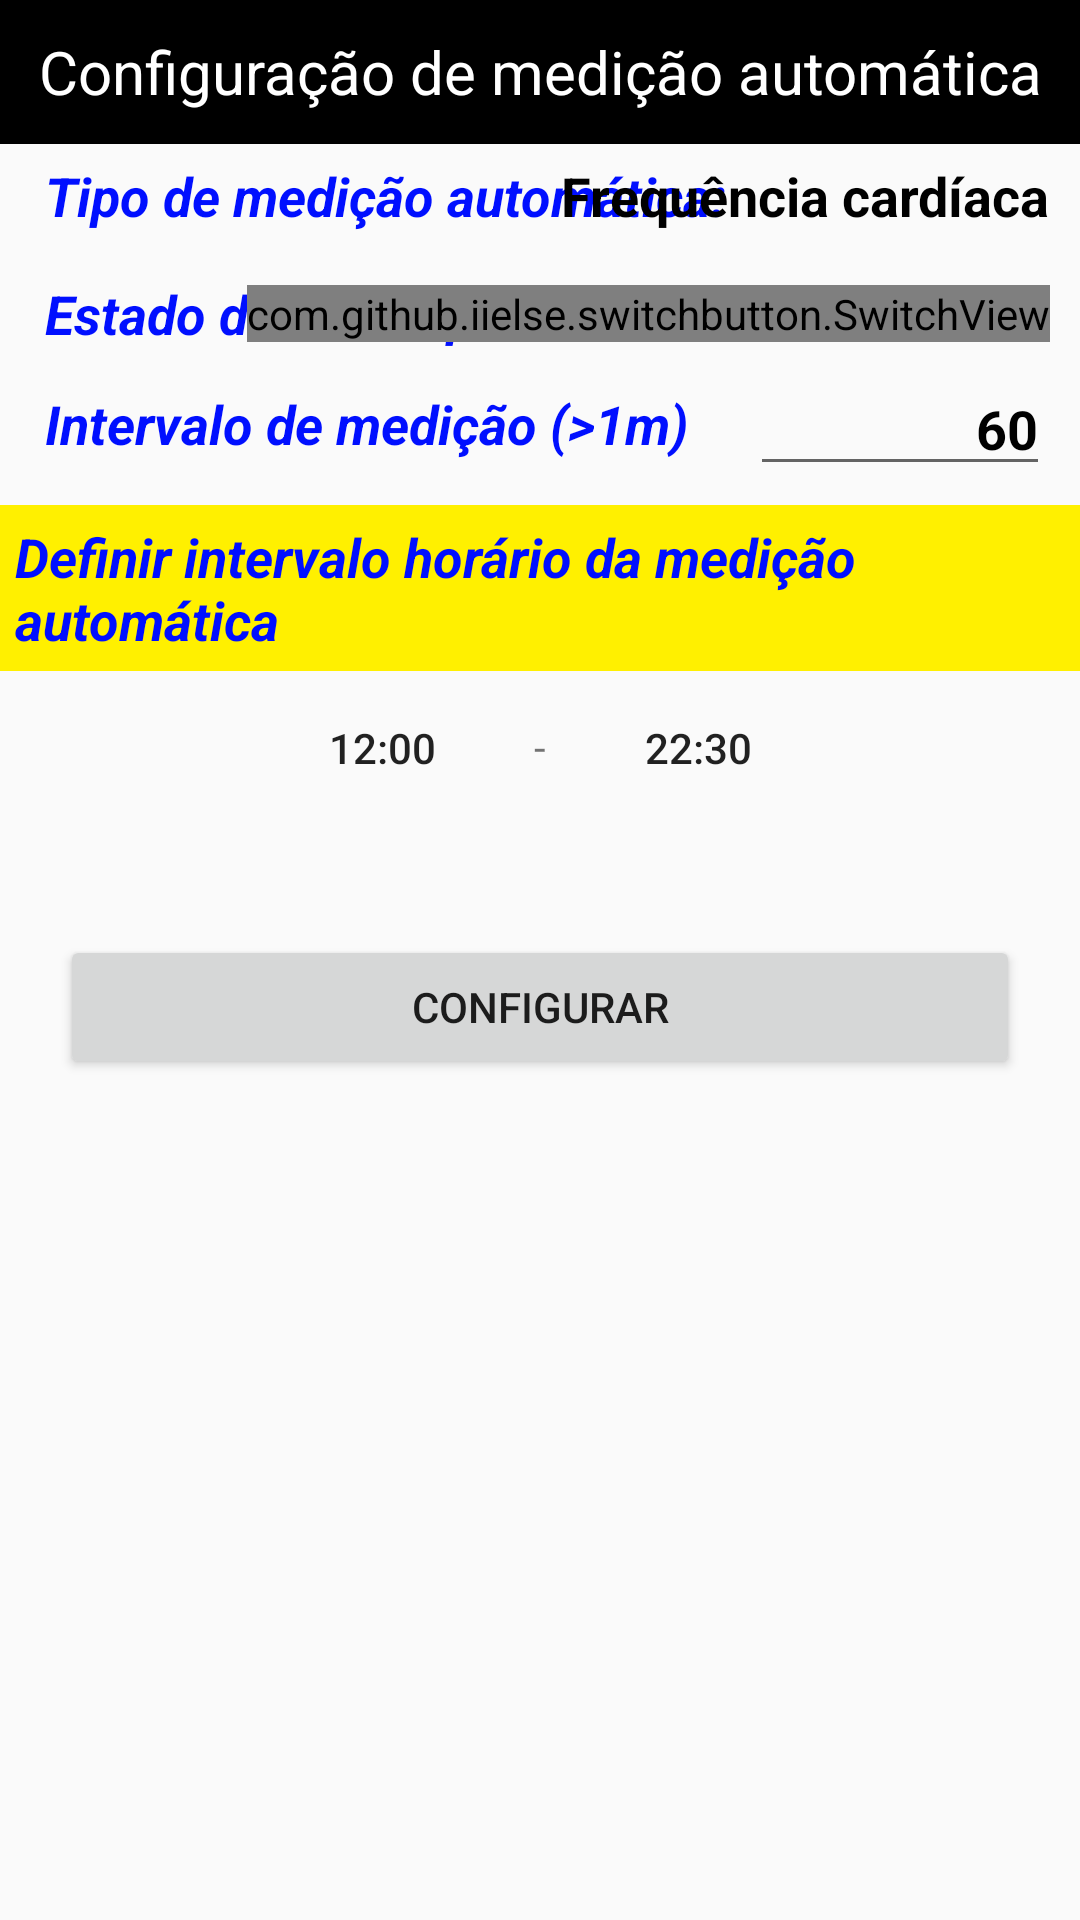

Write the Android layout XML for this screen, with the resource values it uses.
<!-- AndroidManifest.xml: application theme AppTheme -->
<!-- res/layout/activity_auto_measure_edit.xml -->
<?xml version="1.0" encoding="utf-8"?>
<androidx.constraintlayout.widget.ConstraintLayout xmlns:android="http://schemas.android.com/apk/res/android"
    xmlns:app="http://schemas.android.com/apk/res-auto"
    android:layout_width="match_parent"
    android:layout_height="match_parent">

    <TextView
        android:id="@+id/tvTitle"
        android:layout_width="match_parent"
        android:layout_height="48dp"
        android:layout_centerInParent="true"
        android:background="#000"
        android:gravity="center"
        android:text="Configuração de medição automática"
        android:textColor="@android:color/white"
        android:textSize="20sp"
        app:layout_constraintEnd_toEndOf="parent"
        app:layout_constraintStart_toStartOf="parent"
        app:layout_constraintTop_toTopOf="parent" />

    <TextView
        android:id="@+id/tvAutoMeasureTypeTitle"
        android:layout_width="wrap_content"
        android:layout_height="wrap_content"
        android:layout_marginStart="10dp"
        android:padding="5dp"
        android:text="Tipo de medição automática:"
        android:textColor="#000FFF"
        android:textSize="18sp"
        android:textStyle="bold|italic"
        app:layout_constraintStart_toStartOf="parent"
        app:layout_constraintTop_toBottomOf="@id/tvTitle" />

    <TextView
        android:id="@+id/tvAutoMeasureType"
        app:layout_constraintTop_toTopOf="@id/tvAutoMeasureTypeTitle"
        app:layout_constraintBottom_toBottomOf="@id/tvAutoMeasureTypeTitle"
        app:layout_constraintEnd_toEndOf="parent"
        android:layout_marginEnd="10dp"
        android:text="Frequência cardíaca"
        android:textSize="18sp"
        android:textColor="#000"
        android:textStyle="bold"
        android:layout_width="wrap_content"
        android:layout_height="wrap_content"/>

    <TextView
        android:id="@+id/tvAutoMeasureStateTitle"
        android:layout_width="wrap_content"
        android:layout_height="wrap_content"
        android:padding="5dp"
        android:text="Estado do interruptor:"
        android:layout_marginTop="10dp"
        android:layout_marginStart="10dp"
        android:textColor="#000FFF"
        android:textSize="18sp"
        android:textStyle="bold|italic"
        app:layout_constraintStart_toStartOf="parent"
        app:layout_constraintTop_toBottomOf="@id/tvAutoMeasureType" />

    <com.github.iielse.switchbutton.SwitchView
        android:id="@+id/svStatus"
        android:layout_height="wrap_content"
        android:layout_width="wrap_content"
        app:isOpened="true"
        android:layout_marginEnd="10dp"
        app:layout_constraintTop_toTopOf="@id/tvAutoMeasureStateTitle"
        app:layout_constraintBottom_toBottomOf="@id/tvAutoMeasureStateTitle"
        app:layout_constraintEnd_toEndOf="parent" />

    <TextView
        android:id="@+id/tvStepUnitSet"
        android:layout_width="wrap_content"
        android:layout_height="wrap_content"
        android:padding="5dp"
        android:text="Intervalo de medição (>1m)"
        android:layout_marginTop="10dp"
        android:layout_marginStart="10dp"
        android:textColor="#000FFF"
        android:textSize="18sp"
        android:textStyle="bold|italic"
        app:layout_constraintStart_toStartOf="parent"
        app:layout_constraintTop_toBottomOf="@id/svStatus" />

    <EditText
        android:id="@+id/etInterval"
        app:layout_constraintTop_toTopOf="@id/tvStepUnitSet"
        app:layout_constraintBottom_toBottomOf="@id/tvStepUnitSet"
        app:layout_constraintEnd_toEndOf="parent"
        android:layout_marginEnd="10dp"
        android:text="60"
        android:gravity="end|center_vertical"
        android:inputType="number"
        android:textSize="18sp"
        android:textColor="#000"
        android:textStyle="bold"
        android:layout_width="100dp"
        android:layout_height="wrap_content"/>

    <TextView
        android:id="@+id/tvSetMeasureTime"
        android:layout_width="match_parent"
        android:layout_height="wrap_content"
        android:padding="5dp"
        android:layout_marginTop="10dp"
        android:text="Definir intervalo horário da medição automática"
        android:textColor="#000FFF"
        android:background="#FFF000"
        android:textSize="18sp"
        android:textStyle="bold|italic"
        app:layout_constraintStart_toStartOf="parent"
        app:layout_constraintTop_toBottomOf="@id/tvStepUnitSet" />

    <Button
        android:id="@+id/btnStartTimePicker"
        android:layout_width="wrap_content"
        android:layout_height="38dp"
        android:layout_marginStart="20dp"
        android:background="@drawable/date_time_btn_bg"
        android:padding="10dp"
        android:layout_marginTop="6dp"
        android:text="12:00"
        app:layout_constraintEnd_toStartOf="@id/tv_"
        app:layout_constraintTop_toBottomOf="@id/tvSetMeasureTime" />

    <TextView
        android:id="@+id/tv_"
        android:layout_width="wrap_content"
        android:layout_height="wrap_content"
        android:text="  -  "
        app:layout_constraintBottom_toBottomOf="@id/btnStartTimePicker"
        app:layout_constraintEnd_toEndOf="parent"
        app:layout_constraintStart_toStartOf="parent"
        app:layout_constraintTop_toTopOf="@id/btnStartTimePicker" />

    <Button
        android:id="@+id/btnEndTimePicker"
        android:layout_width="wrap_content"
        android:layout_height="38dp"
        android:background="@drawable/date_time_btn_bg"
        android:padding="10dp"
        android:layout_marginTop="6dp"
        android:text="22:30"
        app:layout_constraintStart_toEndOf="@id/tv_"
        app:layout_constraintTop_toBottomOf="@id/tvSetMeasureTime" />

    <TextView
        android:id="@+id/tvSupportInfo"
        app:layout_constraintStart_toStartOf="parent"
        app:layout_constraintEnd_toEndOf="parent"
        android:layout_marginTop="5dp"
        app:layout_constraintTop_toBottomOf="@id/btnStartTimePicker"
        android:textColor="@color/real_red"
        android:layout_width="wrap_content"
        android:layout_height="wrap_content"/>

    <Button
        android:id="@+id/btnSetting"
        app:layout_constraintStart_toStartOf="parent"
        app:layout_constraintEnd_toEndOf="parent"
        android:layout_margin="20dp"
        android:text="Configurar"
        app:layout_constraintTop_toBottomOf="@id/tvSupportInfo"
        android:layout_width="match_parent"
        android:layout_height="wrap_content"/>

</androidx.constraintlayout.widget.ConstraintLayout>
<!-- resources referenced by this layout -->
<resources>
  <style name="AppTheme" parent="Theme.AppCompat.Light.NoActionBar">
          
          <item name="colorPrimary">@color/colorPrimary</item>
          <item name="colorPrimaryDark">@color/colorPrimaryDark</item>
          <item name="colorAccent">@color/colorAccent</item>
          
          <item name="android:windowDrawsSystemBarBackgrounds">false</item>
          <item name="android:fitsSystemWindows">true</item>
      </style>
  <!-- not gathered from this repository: default colours our renderer supplied (Android Studio template values) -->
  <color name="colorPrimary">#FF6200EE</color>
  <color name="colorPrimaryDark">#FF3700B3</color>
  <color name="colorAccent">#FF03DAC5</color>
</resources>
